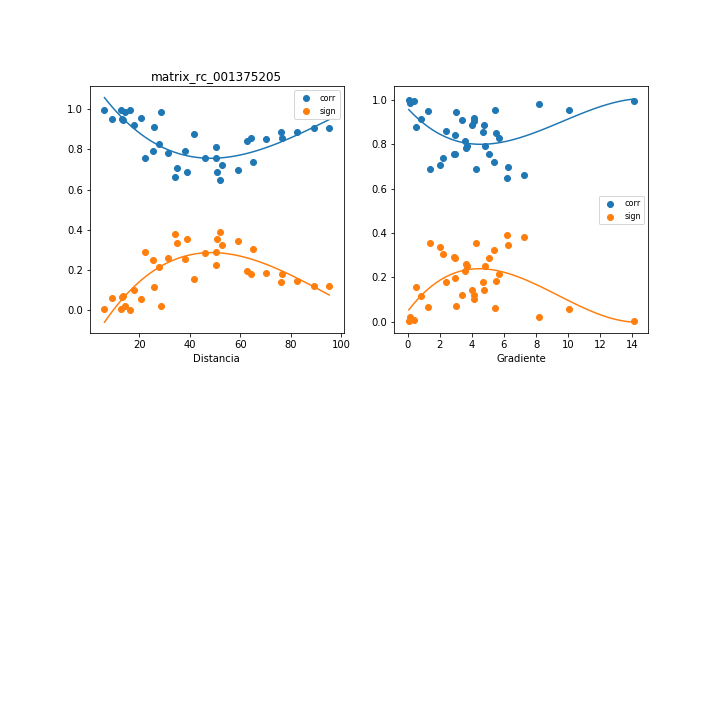

The data file committed next to this chart (first rows):
, mx_co, mx_di, mx_gr, mx_si
0, 0.9203, 18.06, 4.119, 0.1033
1, 0.7918, 25.59, 4.827, 0.2516
2, 0.7905, 37.95, 3.692, 0.253
3, 0.6608, 33.97, 7.273, 0.3799
4, 0.827, 27.88, 5.718, 0.2132
5, 0.9461, 13.43, 3.027, 0.07072
6, 0.7551, 50.49, 2.877, 0.29
7, 0.7382, 65.06, 2.215, 0.3069
8, 0.9522, 9.027, 5.444, 0.063
9, 0.7558, 22.31, 2.946, 0.2892
10, 0.6485, 52.02, 6.179, 0.3908
11, 0.7581, 45.9, 5.093, 0.2869
12, 0.7836, 31.48, 3.654, 0.2603
13, 0.7083, 34.88, 2.033, 0.3361
14, 0.6885, 50.68, 1.376, 0.3547
15, 0.9508, 13.28, 1.247, 0.06471
16, 0.6971, 59.05, 6.276, 0.3467
17, 0.721, 52.84, 5.355, 0.3238
18, 0.6872, 38.71, 4.241, 0.356
19, 0.9115, 25.88, 0.8409, 0.1142
20, 0.8771, 41.66, 0.4938, 0.1556
21, 0.8522, 70.33, 5.505, 0.1847
22, 0.8566, 64.11, 4.672, 0.1795
23, 0.8138, 50.5, 3.579, 0.2278
24, 0.994, 12.66, 0.4104, 0.008134
25, 0.9837, 28.42, 0.1411, 0.02182
26, 0.9962, 6.224, 14.08, 0.005152
27, 0.9562, 20.54, 10.05, 0.05773
28, 0.8858, 82.3, 4.767, 0.1452
29, 0.9064, 95.13, 4.112, 0.1203
30, 0.9835, 14.48, 8.206, 0.02214
31, 0.8882, 76.11, 4.004, 0.1423
32, 0.9069, 89.05, 3.409, 0.1197
33, 0.8411, 62.8, 2.961, 0.1974
34, 0.8575, 76.56, 2.413, 0.1785
35, 0.9978, 16.41, 0.07237, 0.002923
